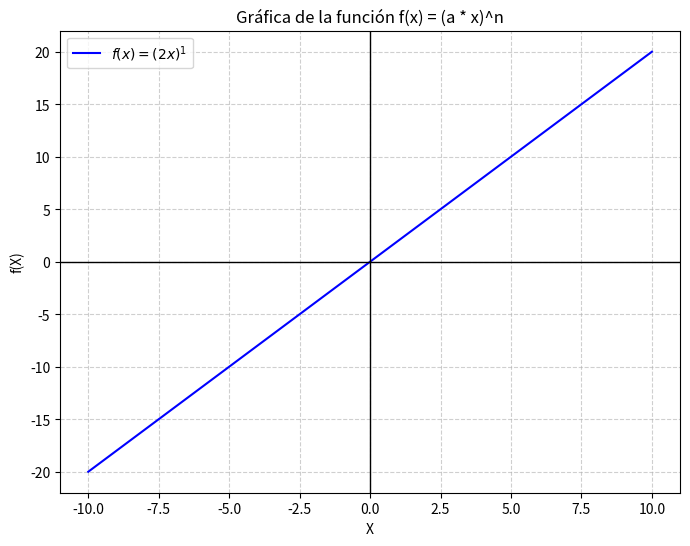

This chart was generated by the following Python code:

import sys
import numpy as np
import matplotlib.pyplot as plt

class Actividad_1_grafica():
    def __init__(self):
        self.ruta_static = r"C:src\poo_2025\static"
        sys.stdout.reconfigure(encoding = 'utf-8')

    #def graficar_rectas(self, a, x, n):
        #f = (a * x) ** n
        #print("Funcion calculo: ", f)

    def graficar_rectas(self, a, n):
        x = np.linspace(-10, 10, 400)  # Generar valores de x en el rango de -10 a 10
        y = (a * x) ** n  # Definir la función

        # Graficar
        plt.figure(figsize=(8, 6))
        plt.plot(x, y, label=f'$f(x) = ({a}x)^{n}$', color="b")
        plt.axhline(0, color='black', linewidth=1)
        plt.axvline(0, color='black', linewidth=1)
        plt.grid(True, linestyle="--", alpha=0.6)
        plt.legend()
        plt.title("Gráfica de la función f(x) = (a * x)^n")
        plt.xlabel("X")
        plt.ylabel("f(X)")
        plt.show()

ingestion = Actividad_1_grafica()
ingestion.graficar_rectas(2, 1)            